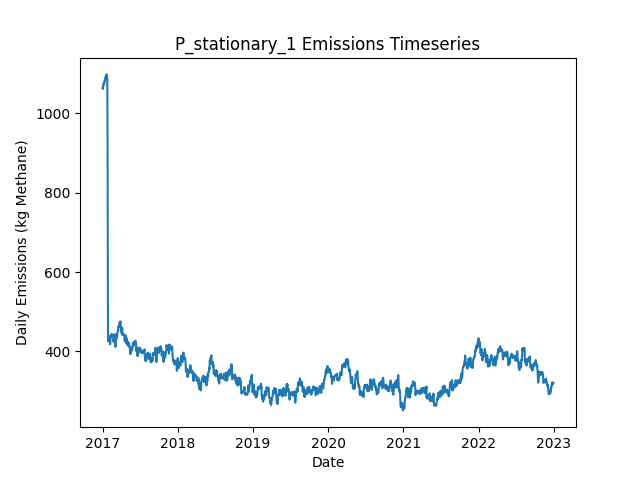

The data file committed next to this chart (first rows):
Date, Daily Emissions (Kg Methane), Daily Mitigable Emissions (Kg Methane), Daily Non-Mitigable Emissions (Kg Methan…, Daily Cost ($), Active Leaks, New Leaks, Leaks Repaired, Leaks Naturally Repaired, Leaks Tagged, Daily Repair Cost ($), Daily Natural Repair Cost ($), stationary Deployment Cost ($), stationary Sites flagged for Follow-Up, stationary Leaks tagged for repair, stationary Sites Visited, stationary Travel Time (Minutes), stationary Survey Time (Minutes), OGI_FU Deployment Cost ($), OGI_FU Sites flagged for Follow-Up, OGI_FU Leaks tagged for repair, OGI_FU Sites Visited, OGI_FU Travel Time (Minutes), OGI_FU Survey Time (Minutes)
2017-01-01, 1064, 669.5, 394.9, 6030, 357, 359, 0, 0, 0.00000, 0.00000, 0.00000, 6030, 0, , 10, 0, 0, 0.00000, , 0, 0, 0, 0
2017-01-02, 1062, 666.8, 394.9, 30, 356, 0, 0, 1, 0.00000, 0.00000, 200, 30, 0, , 10, 0, 0, 0.00000, , 0, 0, 0, 0
2017-01-03, 1062, 666.8, 394.9, 30, 356, 0, 0, 0, 0.00000, 0.00000, 0.00000, 30, 0, , 10, 0, 0, 0.00000, , 0, 0, 0, 0
2017-01-04, 1071, 666.8, 403.8, 30, 357, 1, 0, 0, 0.00000, 0.00000, 0.00000, 30, 0, , 10, 0, 0, 0.00000, , 0, 0, 0, 0
2017-01-05, 1071, 675, 395.5, 30, 357, 1, 0, 0, 0.00000, 0.00000, 0.00000, 30, 0, , 10, 0, 0, 0.00000, , 0, 0, 0, 0
2017-01-06, 1076, 680.2, 395.5, 30, 358, 2, 0, 1, 0.00000, 0.00000, 200, 30, 0, , 10, 0, 0, 0.00000, , 0, 0, 0, 0
2017-01-07, 1076, 680.4, 395.5, 30, 358, 1, 0, 1, 0.00000, 0.00000, 200, 30, 0, , 10, 0, 0, 0.00000, , 0, 0, 0, 0
2017-01-08, 1073, 677.7, 395.5, 30, 357, 0, 0, 1, 0.00000, 0.00000, 200, 30, 0, , 10, 0, 0, 0.00000, , 0, 0, 0, 0
2017-01-09, 1078, 682.4, 395.5, 30, 360, 3, 0, 0, 0.00000, 0.00000, 0.00000, 30, 0, , 10, 0, 0, 0.00000, , 0, 0, 0, 0
2017-01-10, 1079, 682.2, 396.4, 1030, 361, 2, 0, 1, 50, 0.00000, 200, 30, 10, , 10, 0, 0, 1000, , 50, 3, 120, 360
2017-01-11, 1079, 682.2, 396.4, 1030, 361, 0, 0, 0, 53, 0.00000, 0.00000, 30, 0, , 10, 0, 0, 1000, , 53, 3, 120, 360
2017-01-12, 1085, 690.5, 394.5, 1030, 361, 1, 0, 0, 85, 0.00000, 0.00000, 30, 0, , 10, 0, 0, 1000, , 85, 3, 120, 360
2017-01-13, 1085, 690.5, 394.5, 530, 361, 0, 0, 0, 28, 0.00000, 0.00000, 30, 0, , 10, 0, 0, 500, , 28, 1, 30, 120
2017-01-14, 1089, 694.9, 394.5, 30, 362, 1, 0, 0, 0.00000, 0.00000, 0.00000, 30, 0, , 10, 0, 0, 0.00000, , 0, 0, 0, 0
2017-01-15, 1091, 696.9, 394.5, 30, 364, 2, 0, 0, 0.00000, 0.00000, 0.00000, 30, 0, , 10, 0, 0, 0.00000, , 0, 0, 0, 0
2017-01-16, 1091, 696.9, 394.5, 30, 364, 0, 0, 0, 0.00000, 0.00000, 0.00000, 30, 0, , 10, 0, 0, 0.00000, , 0, 0, 0, 0
2017-01-17, 1093, 699.4, 394, 30, 363, 1, 0, 1, 0.00000, 0.00000, 200, 30, 0, , 10, 0, 0, 0.00000, , 0, 0, 0, 0
2017-01-18, 1093, 698.9, 393.8, 30, 361, 0, 0, 1, 0.00000, 0.00000, 200, 30, 0, , 10, 0, 0, 0.00000, , 0, 0, 0, 0
2017-01-19, 1096, 701.9, 393.8, 1030, 363, 3, 0, 0, 82, 0.00000, 0.00000, 30, 10, , 10, 0, 0, 1000, , 82, 3, 120, 360
2017-01-20, 1098, 704.5, 393.8, 1030, 364, 1, 0, 0, 50, 0.00000, 0.00000, 30, 0, , 10, 0, 0, 1000, , 50, 3, 120, 360
2017-01-21, 1098, 704.5, 393.8, 1030, 364, 0, 0, 0, 55, 0.00000, 0.00000, 30, 0, , 10, 0, 0, 1000, , 55, 3, 120, 360
2017-01-22, 1090, 704.5, 385.5, 530, 363, 0, 0, 0, 33, 0.00000, 0.00000, 30, 0, , 10, 0, 0, 500, , 33, 1, 30, 120
2017-01-23, 1088, 704.5, 383.6, 30, 362, 0, 0, 0, 0.00000, 0.00000, 0.00000, 30, 0, , 10, 0, 0, 0.00000, , 0, 0, 0, 0
2017-01-24, 1089, 704.5, 384, 30, 363, 1, 0, 0, 0.00000, 0.00000, 0.00000, 30, 0, , 10, 0, 0, 0.00000, , 0, 0, 0, 0
2017-01-25, 984.8, 598.8, 386, 7830, 326, 2, 39, 0, 0.00000, 7800, 0.00000, 30, 0, , 10, 0, 0, 0.00000, , 0, 0, 0, 0
2017-01-26, 812.3, 426.3, 386, 8830, 282, 1, 44, 1, 0.00000, 8800, 200, 30, 0, , 10, 0, 0, 0.00000, , 0, 0, 0, 0
2017-01-27, 528.5, 142.1, 386.4, 15630, 206, 2, 78, 0, 0.00000, 15600, 0.00000, 30, 0, , 10, 0, 0, 0.00000, , 0, 0, 0, 0
2017-01-28, 425.3, 38.88, 386.4, 6030, 181, 0, 25, 0, 13, 5000, 0.00000, 30, 10, , 10, 0, 0, 1000, , 13, 3, 120, 360
2017-01-29, 429.8, 43.35, 386.4, 1030, 182, 1, 0, 0, 16, 0.00000, 0.00000, 30, 0, , 10, 0, 0, 1000, , 16, 3, 120, 360
2017-01-30, 432.4, 46.03, 386.4, 1030, 183, 1, 0, 0, 12, 0.00000, 0.00000, 30, 0, , 10, 0, 0, 1000, , 12, 3, 120, 360
2017-01-31, 432.4, 46.03, 386.4, 530, 183, 0, 0, 0, 5, 0.00000, 0.00000, 30, 0, , 10, 0, 0, 500, , 5, 1, 30, 120
2017-02-01, 430.7, 53.18, 377.5, 30, 184, 2, 0, 0, 0.00000, 0.00000, 0.00000, 30, 0, , 10, 0, 0, 0.00000, , 0, 0, 0, 0
2017-02-02, 430.2, 52.73, 377.5, 30, 183, 0, 0, 1, 0.00000, 0.00000, 200, 30, 0, , 10, 0, 0, 0.00000, , 0, 0, 0, 0
2017-02-03, 430.2, 52.73, 377.5, 30, 183, 0, 0, 0, 0.00000, 0.00000, 0.00000, 30, 0, , 10, 0, 0, 0.00000, , 0, 0, 0, 0
2017-02-04, 438.9, 61.45, 377.5, 30, 185, 2, 0, 0, 0.00000, 0.00000, 0.00000, 30, 0, , 10, 0, 0, 0.00000, , 0, 0, 0, 0
2017-02-05, 434.5, 56.76, 377.7, 630, 183, 1, 3, 0, 0.00000, 600, 0.00000, 30, 0, , 10, 0, 0, 0.00000, , 0, 0, 0, 0
2017-02-06, 426.6, 46.92, 379.7, 1630, 181, 1, 3, 0, 14, 600, 0.00000, 30, 10, , 10, 0, 0, 1000, , 14, 3, 120, 360
2017-02-07, 417.9, 49.16, 368.8, 1030, 179, 1, 0, 1, 14, 0.00000, 200, 30, 0, , 10, 0, 0, 1000, , 14, 3, 120, 360
2017-02-08, 427.9, 57.65, 370.3, 1030, 181, 3, 0, 0, 18, 0.00000, 0.00000, 30, 0, , 10, 0, 0, 1000, , 18, 3, 120, 360
2017-02-09, 435.3, 65.02, 370.3, 530, 184, 3, 0, 0, 4, 0.00000, 0.00000, 30, 0, , 10, 0, 0, 500, , 4, 1, 30, 120
2017-02-10, 437.3, 65.02, 372.3, 30, 185, 1, 0, 0, 0.00000, 0.00000, 0.00000, 30, 0, , 10, 0, 0, 0.00000, , 0, 0, 0, 0
2017-02-11, 437.3, 65.02, 372.3, 30, 185, 0, 0, 0, 0.00000, 0.00000, 0.00000, 30, 0, , 10, 0, 0, 0.00000, , 0, 0, 0, 0
2017-02-12, 437.5, 64.8, 372.7, 230, 185, 2, 1, 1, 0.00000, 200, 200, 30, 0, , 10, 0, 0, 0.00000, , 0, 0, 0, 0
2017-02-13, 439.3, 66.59, 372.7, 230, 185, 1, 1, 0, 0.00000, 200, 0.00000, 30, 0, , 10, 0, 0, 0.00000, , 0, 0, 0, 0
2017-02-14, 444.4, 71.06, 373.4, 30, 187, 2, 0, 0, 0.00000, 0.00000, 0.00000, 30, 0, , 10, 0, 0, 0.00000, , 0, 0, 0, 0
2017-02-15, 444, 70.61, 373.4, 1030, 185, 0, 0, 2, 16, 0.00000, 400, 30, 10, , 10, 0, 0, 1000, , 16, 3, 120, 360
2017-02-16, 438.4, 73.29, 365.1, 1030, 185, 1, 0, 0, 15, 0.00000, 0.00000, 30, 0, , 10, 0, 0, 1000, , 15, 3, 120, 360
2017-02-17, 438.2, 73.07, 365.1, 1030, 184, 0, 0, 1, 20, 0.00000, 200, 30, 0, , 10, 0, 0, 1000, , 20, 3, 120, 360
2017-02-18, 437.5, 73.07, 364.4, 530, 184, 1, 0, 0, 6, 0.00000, 0.00000, 30, 0, , 10, 0, 0, 500, , 6, 1, 30, 120
2017-02-19, 437.5, 73.07, 364.4, 30, 184, 0, 0, 0, 0.00000, 0.00000, 0.00000, 30, 0, , 10, 0, 0, 0.00000, , 0, 0, 0, 0
2017-02-20, 439.5, 73.07, 366.4, 30, 185, 1, 0, 0, 0.00000, 0.00000, 0.00000, 30, 0, , 10, 0, 0, 0.00000, , 0, 0, 0, 0
2017-02-21, 439.5, 73.07, 366.4, 30, 185, 0, 0, 0, 0.00000, 0.00000, 0.00000, 30, 0, , 10, 0, 0, 0.00000, , 0, 0, 0, 0
2017-02-22, 434.8, 68.38, 366.4, 430, 183, 1, 2, 1, 0.00000, 400, 200, 30, 0, , 10, 0, 0, 0.00000, , 0, 0, 0, 0
2017-02-23, 424.6, 51.84, 372.7, 1230, 177, 1, 6, 0, 0.00000, 1200, 0.00000, 30, 0, , 10, 0, 0, 0.00000, , 0, 0, 0, 0
2017-02-24, 429, 56.31, 372.7, 1030, 178, 1, 0, 0, 19, 0.00000, 0.00000, 30, 10, , 10, 0, 0, 1000, , 19, 3, 120, 360
2017-02-25, 429.5, 56.31, 373.2, 1030, 179, 1, 0, 0, 15, 0.00000, 0.00000, 30, 0, , 10, 0, 0, 1000, , 15, 3, 120, 360
2017-02-26, 432.2, 58.99, 373.2, 1030, 180, 1, 0, 0, 13, 0.00000, 0.00000, 30, 0, , 10, 0, 0, 1000, , 13, 3, 120, 360
2017-02-27, 432.2, 58.99, 373.2, 530, 180, 0, 0, 0, 6, 0.00000, 0.00000, 30, 0, , 10, 0, 0, 500, , 6, 1, 30, 120
2017-02-28, 443.1, 61.67, 381.4, 30, 182, 2, 0, 0, 0.00000, 0.00000, 0.00000, 30, 0, , 10, 0, 0, 0.00000, , 0, 0, 0, 0
2017-03-01, 443.1, 61.67, 381.4, 30, 182, 0, 0, 0, 0.00000, 0.00000, 0.00000, 30, 0, , 10, 0, 0, 0.00000, , 0, 0, 0, 0
... 2,131 more rows
